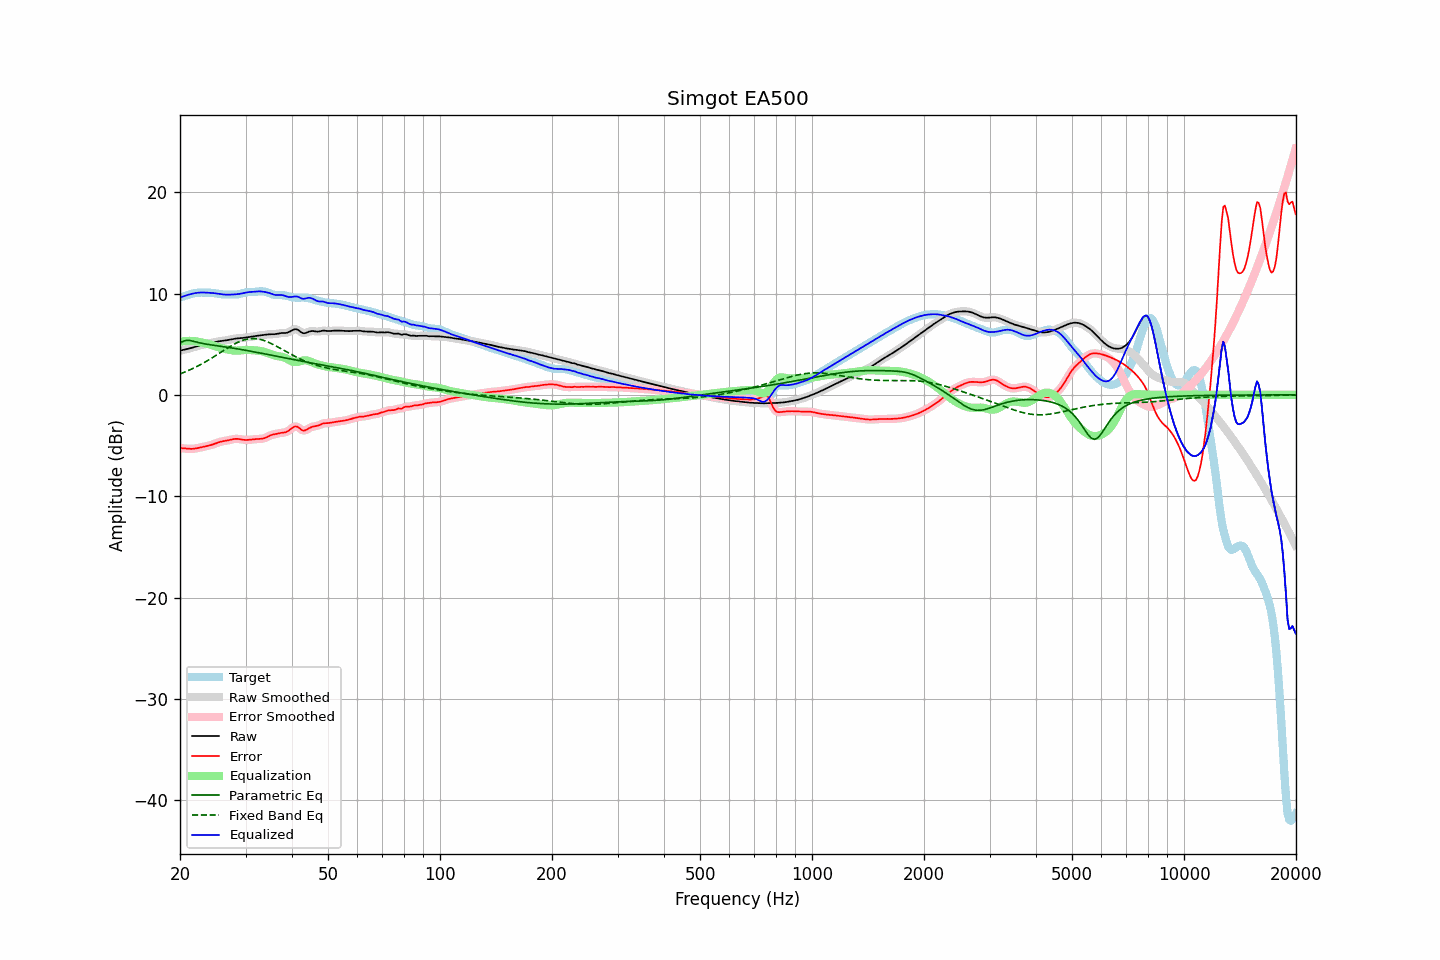

Data behind this chart, as committed beside it:
frequency, raw, error, smoothed, error_smoothed, equalization, parametric_eq, fixed_band_eq, equalized_raw, equalized_smoothed, target
20.00, 4.36, -5.25, 4.36, -5.25, 5.23, 5.12, 2.07, 9.60, 9.60, 9.61
20.20, 4.40, -5.26, 4.40, -5.26, 5.26, 5.20, 2.13, 9.66, 9.66, 9.66
20.40, 4.43, -5.28, 4.43, -5.28, 5.29, 5.29, 2.19, 9.72, 9.72, 9.71
20.61, 4.47, -5.29, 4.47, -5.29, 5.31, 5.33, 2.26, 9.78, 9.78, 9.76
20.81, 4.50, -5.31, 4.51, -5.31, 5.32, 5.38, 2.32, 9.82, 9.82, 9.82
21.02, 4.54, -5.33, 4.54, -5.33, 5.33, 5.38, 2.39, 9.87, 9.87, 9.87
21.23, 4.58, -5.33, 4.59, -5.33, 5.33, 5.37, 2.46, 9.91, 9.91, 9.92
21.44, 4.63, -5.33, 4.63, -5.33, 5.33, 5.34, 2.53, 9.96, 9.96, 9.96
21.66, 4.68, -5.32, 4.68, -5.32, 5.32, 5.31, 2.61, 10.00, 10.00, 10.00
21.87, 4.73, -5.31, 4.73, -5.31, 5.30, 5.26, 2.68, 10.03, 10.03, 10.04
22.09, 4.78, -5.28, 4.78, -5.28, 5.28, 5.22, 2.76, 10.06, 10.06, 10.06
22.31, 4.83, -5.25, 4.83, -5.25, 5.25, 5.18, 2.84, 10.08, 10.08, 10.08
22.54, 4.87, -5.22, 4.87, -5.22, 5.22, 5.14, 2.92, 10.09, 10.09, 10.09
22.76, 4.91, -5.18, 4.91, -5.18, 5.19, 5.11, 3.01, 10.10, 10.10, 10.09
22.99, 4.95, -5.15, 4.95, -5.15, 5.15, 5.08, 3.10, 10.10, 10.10, 10.09
23.22, 4.98, -5.11, 4.98, -5.11, 5.12, 5.05, 3.19, 10.10, 10.10, 10.09
23.45, 5.01, -5.08, 5.01, -5.08, 5.08, 5.02, 3.28, 10.09, 10.09, 10.09
23.69, 5.05, -5.04, 5.05, -5.04, 5.04, 4.99, 3.37, 10.09, 10.09, 10.09
23.92, 5.08, -5.01, 5.08, -5.00, 5.00, 4.96, 3.46, 10.08, 10.08, 10.08
24.16, 5.12, -4.96, 5.12, -4.96, 4.95, 4.94, 3.56, 10.07, 10.07, 10.08
24.40, 5.15, -4.91, 5.15, -4.91, 4.90, 4.92, 3.66, 10.05, 10.05, 10.06
24.65, 5.19, -4.86, 5.19, -4.86, 4.85, 4.89, 3.76, 10.04, 10.04, 10.05
24.89, 5.22, -4.80, 5.22, -4.80, 4.80, 4.87, 3.86, 10.02, 10.02, 10.02
25.14, 5.25, -4.74, 5.25, -4.74, 4.75, 4.85, 3.96, 10.00, 10.00, 9.99
25.39, 5.28, -4.68, 5.28, -4.68, 4.70, 4.83, 4.06, 9.98, 9.98, 9.96
25.65, 5.30, -4.64, 5.30, -4.64, 4.65, 4.80, 4.16, 9.95, 9.95, 9.94
25.91, 5.32, -4.60, 5.32, -4.60, 4.61, 4.78, 4.26, 9.93, 9.93, 9.92
26.16, 5.34, -4.57, 5.34, -4.57, 4.57, 4.76, 4.36, 9.91, 9.91, 9.91
26.43, 5.36, -4.54, 5.36, -4.54, 4.53, 4.73, 4.47, 9.90, 9.90, 9.90
26.69, 5.39, -4.51, 5.39, -4.51, 4.50, 4.71, 4.56, 9.89, 9.89, 9.90
26.96, 5.42, -4.48, 5.42, -4.48, 4.46, 4.69, 4.66, 9.89, 9.89, 9.90
27.23, 5.46, -4.45, 5.46, -4.45, 4.43, 4.66, 4.76, 9.89, 9.89, 9.90
27.50, 5.49, -4.41, 5.49, -4.41, 4.41, 4.64, 4.85, 9.90, 9.90, 9.90
27.77, 5.52, -4.37, 5.52, -4.37, 4.38, 4.61, 4.94, 9.91, 9.91, 9.90
28.05, 5.55, -4.35, 5.55, -4.35, 4.37, 4.59, 5.03, 9.92, 9.92, 9.90
28.33, 5.57, -4.34, 5.57, -4.34, 4.36, 4.56, 5.11, 9.93, 9.93, 9.91
28.62, 5.58, -4.35, 5.58, -4.35, 4.37, 4.53, 5.19, 9.94, 9.94, 9.92
28.90, 5.59, -4.37, 5.59, -4.37, 4.38, 4.51, 5.26, 9.96, 9.96, 9.96
29.19, 5.60, -4.40, 5.60, -4.40, 4.39, 4.48, 5.32, 9.99, 9.99, 10.00
29.48, 5.61, -4.43, 5.61, -4.42, 4.41, 4.45, 5.38, 10.02, 10.02, 10.04
29.78, 5.64, -4.44, 5.64, -4.44, 4.42, 4.42, 5.43, 10.06, 10.06, 10.08
30.08, 5.66, -4.45, 5.66, -4.45, 4.43, 4.40, 5.47, 10.09, 10.09, 10.11
30.38, 5.69, -4.45, 5.69, -4.45, 4.44, 4.37, 5.51, 10.12, 10.12, 10.14
30.68, 5.71, -4.44, 5.71, -4.44, 4.43, 4.34, 5.53, 10.14, 10.14, 10.15
30.99, 5.73, -4.42, 5.73, -4.42, 4.42, 4.31, 5.55, 10.16, 10.16, 10.15
31.30, 5.76, -4.40, 5.76, -4.40, 4.41, 4.28, 5.56, 10.17, 10.17, 10.16
31.61, 5.78, -4.38, 5.78, -4.38, 4.40, 4.25, 5.56, 10.18, 10.18, 10.16
31.93, 5.80, -4.37, 5.80, -4.37, 4.39, 4.22, 5.55, 10.19, 10.19, 10.17
32.24, 5.83, -4.36, 5.83, -4.36, 4.37, 4.19, 5.53, 10.20, 10.20, 10.19
32.57, 5.85, -4.35, 5.85, -4.35, 4.36, 4.16, 5.50, 10.21, 10.21, 10.21
32.89, 5.87, -4.34, 5.87, -4.34, 4.34, 4.13, 5.47, 10.21, 10.21, 10.22
33.22, 5.89, -4.33, 5.89, -4.33, 4.31, 4.10, 5.43, 10.20, 10.20, 10.22
33.55, 5.91, -4.30, 5.91, -4.30, 4.27, 4.06, 5.38, 10.18, 10.18, 10.21
33.89, 5.93, -4.25, 5.93, -4.24, 4.22, 4.03, 5.32, 10.15, 10.15, 10.18
34.23, 5.95, -4.17, 5.95, -4.17, 4.16, 4.00, 5.26, 10.12, 10.12, 10.13
34.57, 5.97, -4.10, 5.97, -4.10, 4.11, 3.97, 5.19, 10.08, 10.08, 10.07
34.92, 5.98, -4.02, 5.98, -4.02, 4.04, 3.94, 5.12, 10.03, 10.03, 10.00
35.27, 5.99, -3.96, 5.98, -3.96, 3.98, 3.91, 5.05, 9.97, 9.97, 9.94
35.62, 5.99, -3.91, 5.99, -3.91, 3.93, 3.88, 4.97, 9.91, 9.91, 9.90
35.97, 5.99, -3.88, 5.99, -3.88, 3.88, 3.84, 4.88, 9.87, 9.88, 9.87
... 635 more rows
